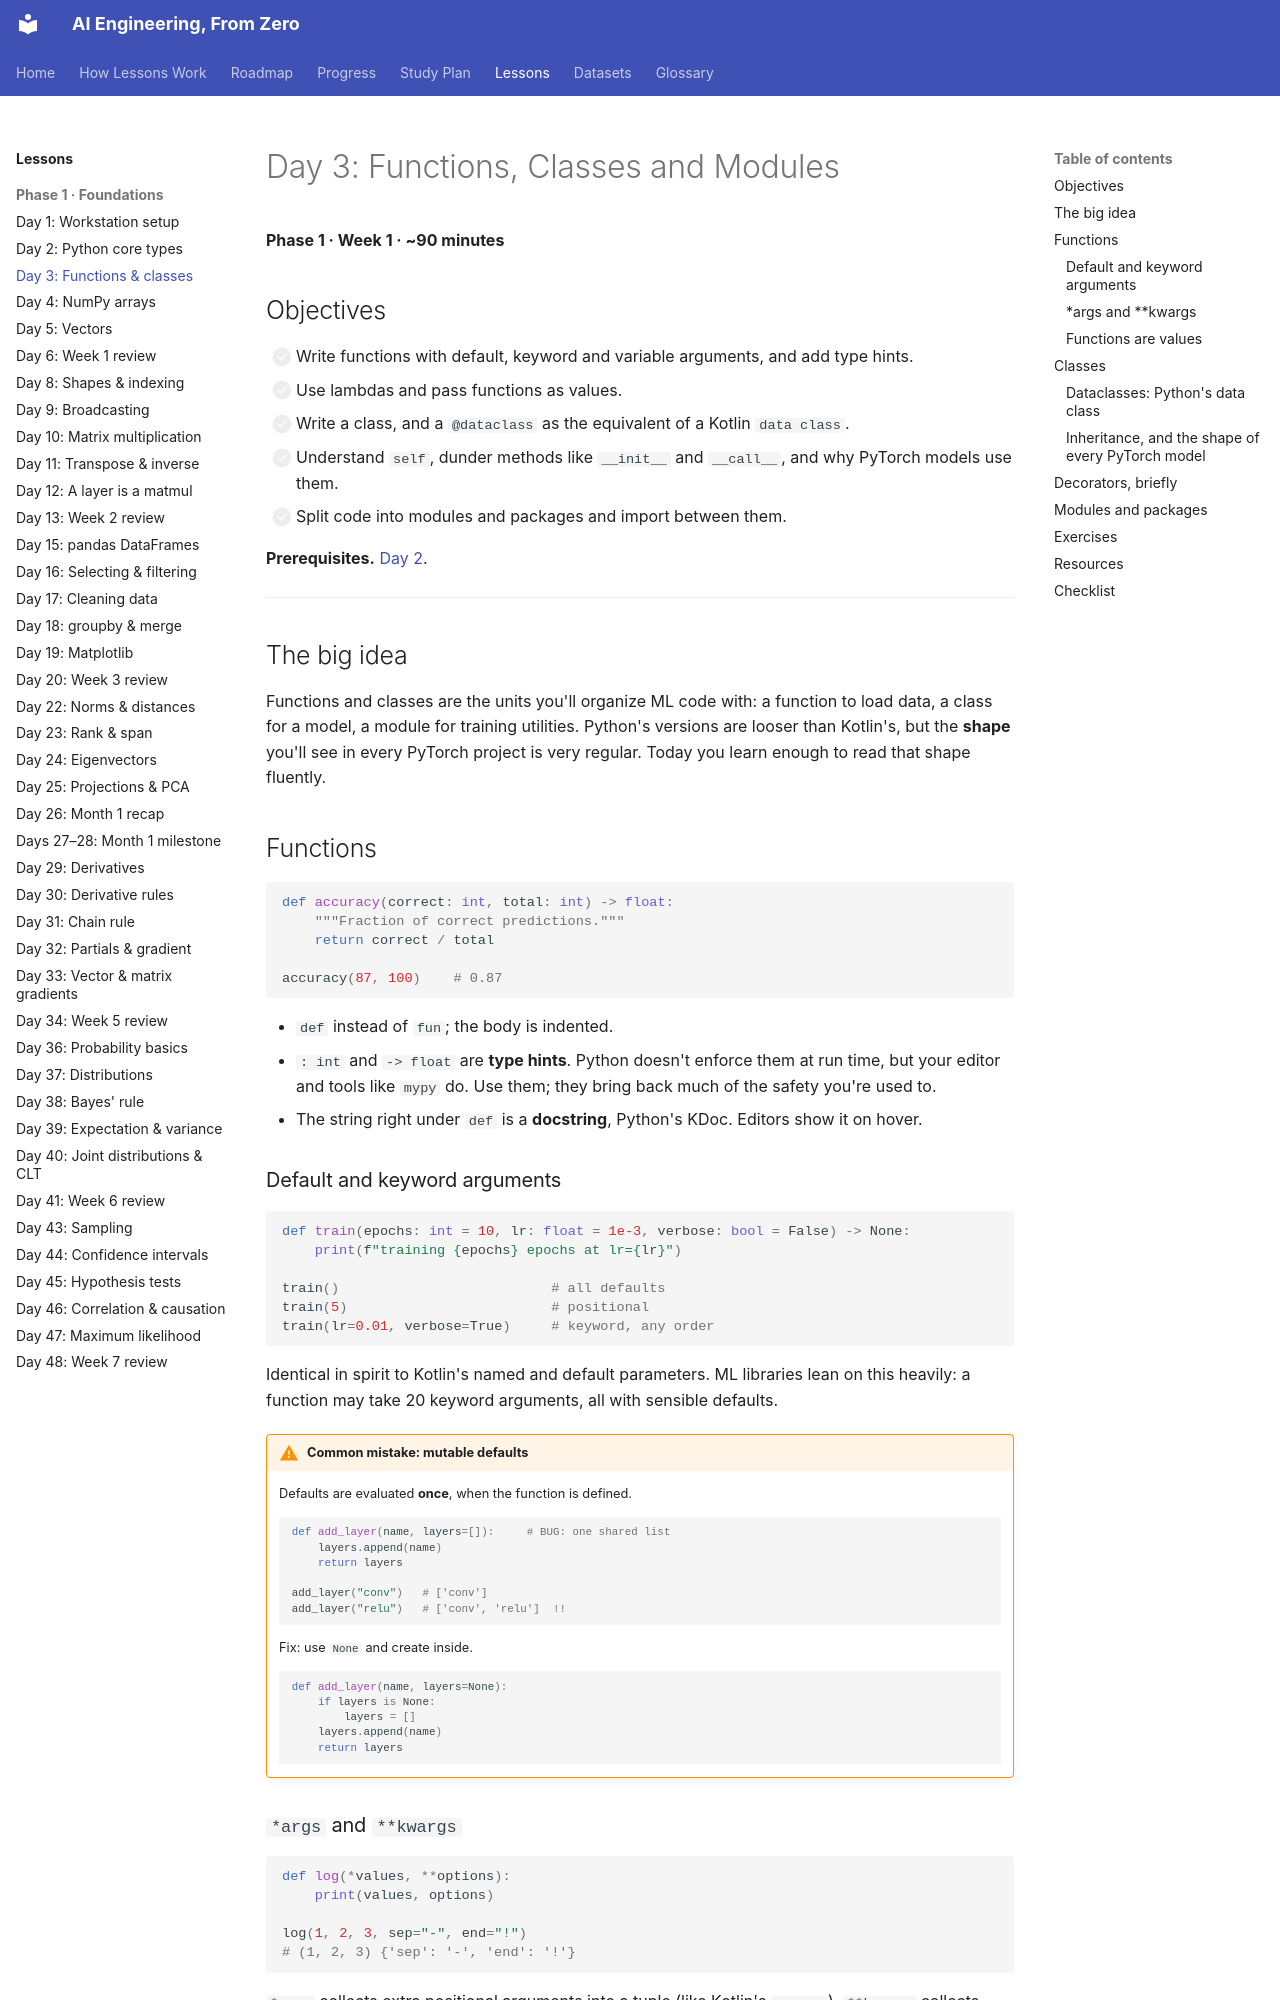

repository: manjulkadyan/ai-leaning · page: lessons/phase-1/day-03-functions-classes/index.html · generator: mkdocs

# Day 3: Functions, Classes and Modules

**Phase 1 · Week 1 · ~90 minutes**

## Objectives

- [ ] Write functions with default, keyword and variable arguments, and add type hints.
- [ ] Use lambdas and pass functions as values.
- [ ] Write a class, and a `@dataclass` as the equivalent of a Kotlin `data class`.
- [ ] Understand `self`, dunder methods like `__init__` and `__call__`, and why PyTorch models use them.
- [ ] Split code into modules and packages and import between them.

**Prerequisites.** [Day 2](day-02-python-types.md).

---

## The big idea

Functions and classes are the units you'll organize ML code with: a function to load data, a class for a model, a module for training utilities. Python's versions are looser than Kotlin's, but the **shape** you'll see in every PyTorch project is very regular. Today you learn enough to read that shape fluently.

## Functions

```python
def accuracy(correct: int, total: int) -> float:
    """Fraction of correct predictions."""
    return correct / total

accuracy(87, 100)    # 0.87
```

- `def` instead of `fun`; the body is indented.
- `: int` and `-> float` are **type hints**. Python doesn't enforce them at run time, but your editor and tools like `mypy` do. Use them; they bring back much of the safety you're used to.
- The string right under `def` is a **docstring**, Python's KDoc. Editors show it on hover.

### Default and keyword arguments

```python
def train(epochs: int = 10, lr: float = 1e-3, verbose: bool = False) -> None:
    print(f"training {epochs} epochs at lr={lr}")

train()                          # all defaults
train(5)                         # positional
train(lr=0.01, verbose=True)     # keyword, any order
```

Identical in spirit to Kotlin's named and default parameters. ML libraries lean on this heavily: a function may take 20 keyword arguments, all with sensible defaults.

!!! warning "Common mistake: mutable defaults"
    Defaults are evaluated **once**, when the function is defined.

    ```python
    def add_layer(name, layers=[]):     # BUG: one shared list
        layers.append(name)
        return layers

    add_layer("conv")   # ['conv']
    add_layer("relu")   # ['conv', 'relu']  !!
    ```

    Fix: use `None` and create inside.

    ```python
    def add_layer(name, layers=None):
        if layers is None:
            layers = []
        layers.append(name)
        return layers
    ```
